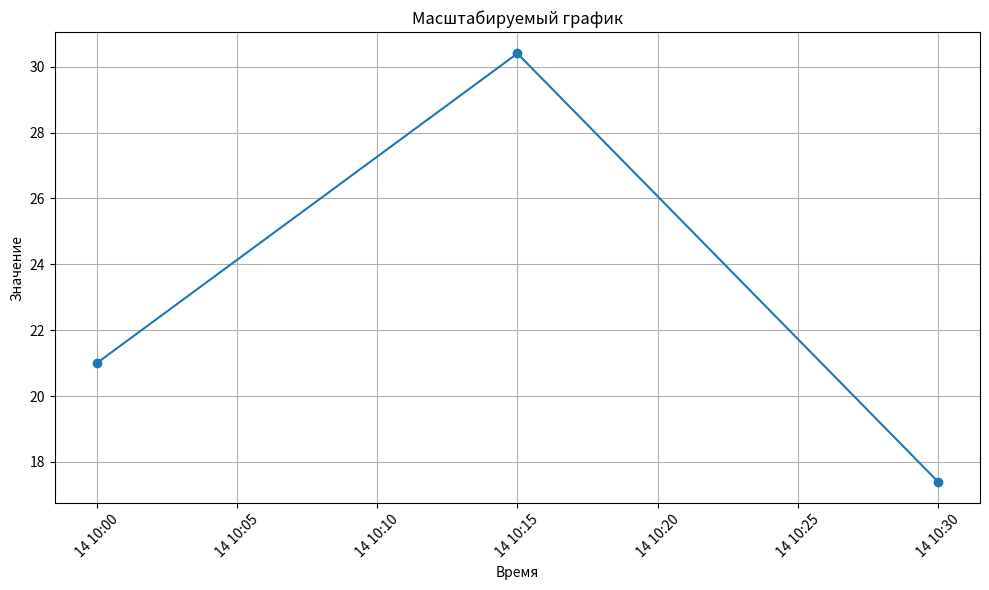

This chart was generated by the following Python code:
import matplotlib.pyplot as plt
from datetime import datetime

class ScalableGraphPlotter:
    def __init__(self):
        self.x = []
        self.y = []
        self.timestamps = []
        self.scale_factor = 1.0  # Исходный масштаб графика

    def add_data_point(self, value, timestamp_str):
        try:
            timestamp = datetime.strptime(timestamp_str, "%Y-%m-%d %H:%M:%S")
            self.timestamps.append(timestamp)
            self.x.append(value)
        except ValueError:
            print("Некорректный формат времени. Используйте формат '%Y-%m-%d %H:%M:%S'.")

    def set_scale_factor(self, scale_factor):
        self.scale_factor = scale_factor

    def plot_graph(self):
        plt.figure(figsize=(10, 6))
        scaled_x = [x * self.scale_factor for x in self.x]
        plt.plot(self.timestamps, scaled_x, marker='o', linestyle='-')
        plt.xlabel('Время')
        plt.ylabel('Значение')
        plt.title('Масштабируемый график')
        plt.grid(True)
        plt.xticks(rotation=45)
        plt.tight_layout()
        plt.show()

# Пример использования:
graph_plotter = ScalableGraphPlotter()
graph_plotter.add_data_point(10.5, "2023-09-14 10:00:00")
graph_plotter.add_data_point(15.2, "2023-09-14 10:15:00")
graph_plotter.add_data_point(8.7, "2023-09-14 10:30:00")
graph_plotter.set_scale_factor(2.0)  # Увеличим масштаб в два раза
graph_plotter.plot_graph()